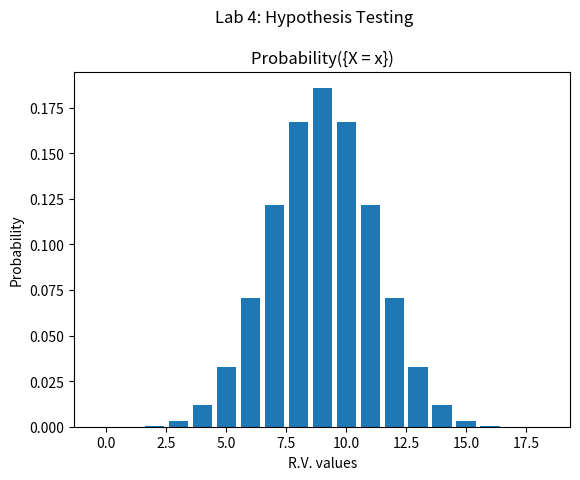

The matplotlib source for this figure:
# ----------------
# [redacted]
# [redacted]
# 4/17/18
# Project 4 
# --------------

# ----------------------------------------
# Hypothesis Testing
# ----------------------------------------

# Importing and setting up variables
import matplotlib.pyplot as plt 
import numpy as np 
import math 

number_trials = 18
p = 0.5

# ----------------------------------------
# Combinations Calculation
# ----------------------------------------
def nCx(n, x):
    factorial = math.factorial
    return (factorial(n) // (factorial(x) * factorial(n - x)))

# ----------------------------------------
# Generate Graph
# ----------------------------------------
def Graph(x_value_list, probability_list):
    # Setting Up Figure
    fig = plt.figure()
    fig.suptitle("Lab 4: Hypothesis Testing")

    # Set up labels
    ax = fig.add_subplot(111)
    fig.subplots_adjust(left=.125, top=0.85)

    ax.set_title("Probability({X = x})")
    ax.set_xlabel("R.V. values")
    ax.set_ylabel("Probability")

    plt.bar(x_value_list, probability_list)
    plt.show()

# ----------------------------------------
# Hypothesis Statement
# ----------------------------------------
 # H0 = 50% Ha > 50%


# ----------------------------------------
# Binomial Distribution
# ----------------------------------------
def BinomialDist():
    probability_list = []
    x_value_list = list(range(0, 19))

    for x_values in x_value_list:
        probability_x = nCx(18, x_values) * (p ** x_values) * ((1-p) ** (number_trials - x_values))
        probability_list.append(probability_x)

    return x_value_list, probability_list

xvalue, pvalue = BinomialDist()
Graph(xvalue, pvalue)